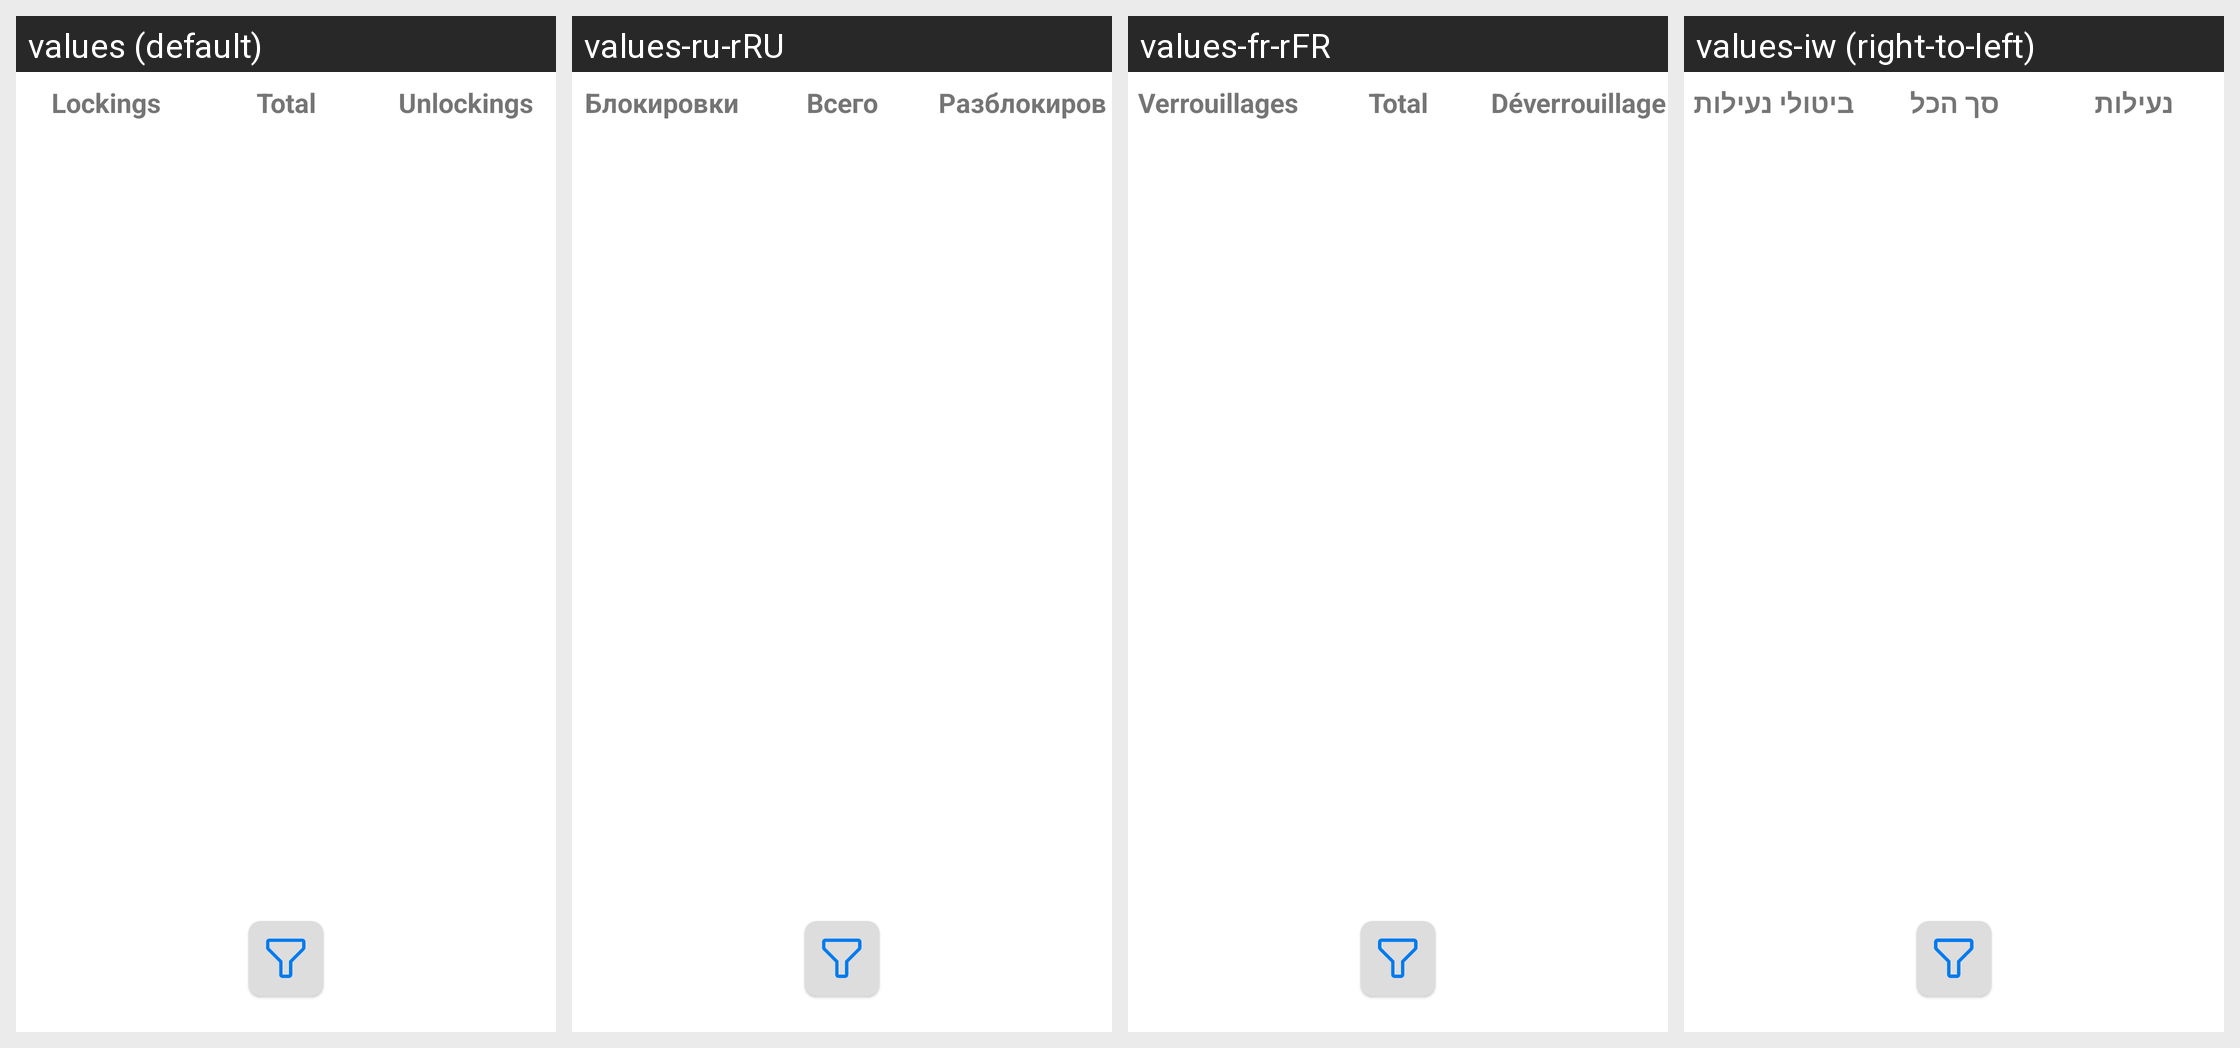

The same Android screen rendered under several of its app's locales, left to right. List the strings drawn on it with the default value and each locale's translation.
Android screen res/layout/fragment_screen_access.xml rendered under 4 locales, left to right: values (default), values-ru-rRU, values-fr-rFR, values-iw (right-to-left). Device: Nexus 5 (rendered at 1080×1920; each locale shown at half size, 540×960, under a caption strip naming it); theme Theme.Vigilante.
Other locales in the repository, not shown: values-bg-rBG, values-cn, values-de-rDE, values-es, values-es-rES, values-fa, values-fil, values-hu, values-it-rIT, values-mk, values-mk-rMK, values-mr, values-nb-rNO, values-or, values-pt-rBR, values-pt-rPT, values-tr, values-zh-rCN.
Strings drawn on this screen, with the default value and each locale's value (text and hints the layout hard-codes, and strings that could not be matched under every locale, appear in the picture but are not listed):

total
  values: Total
  values-ru-rRU: Всего
  values-fr-rFR: Total
  values-iw: סך הכל

locks
  values: Lockings
  values-ru-rRU: Блокировки
  values-fr-rFR: Verrouillages
  values-iw: נעילות

unlocks
  values: Unlockings
  values-ru-rRU: Разблокировки
  values-fr-rFR: Déverrouillages
  values-iw: ביטולי נעילות
